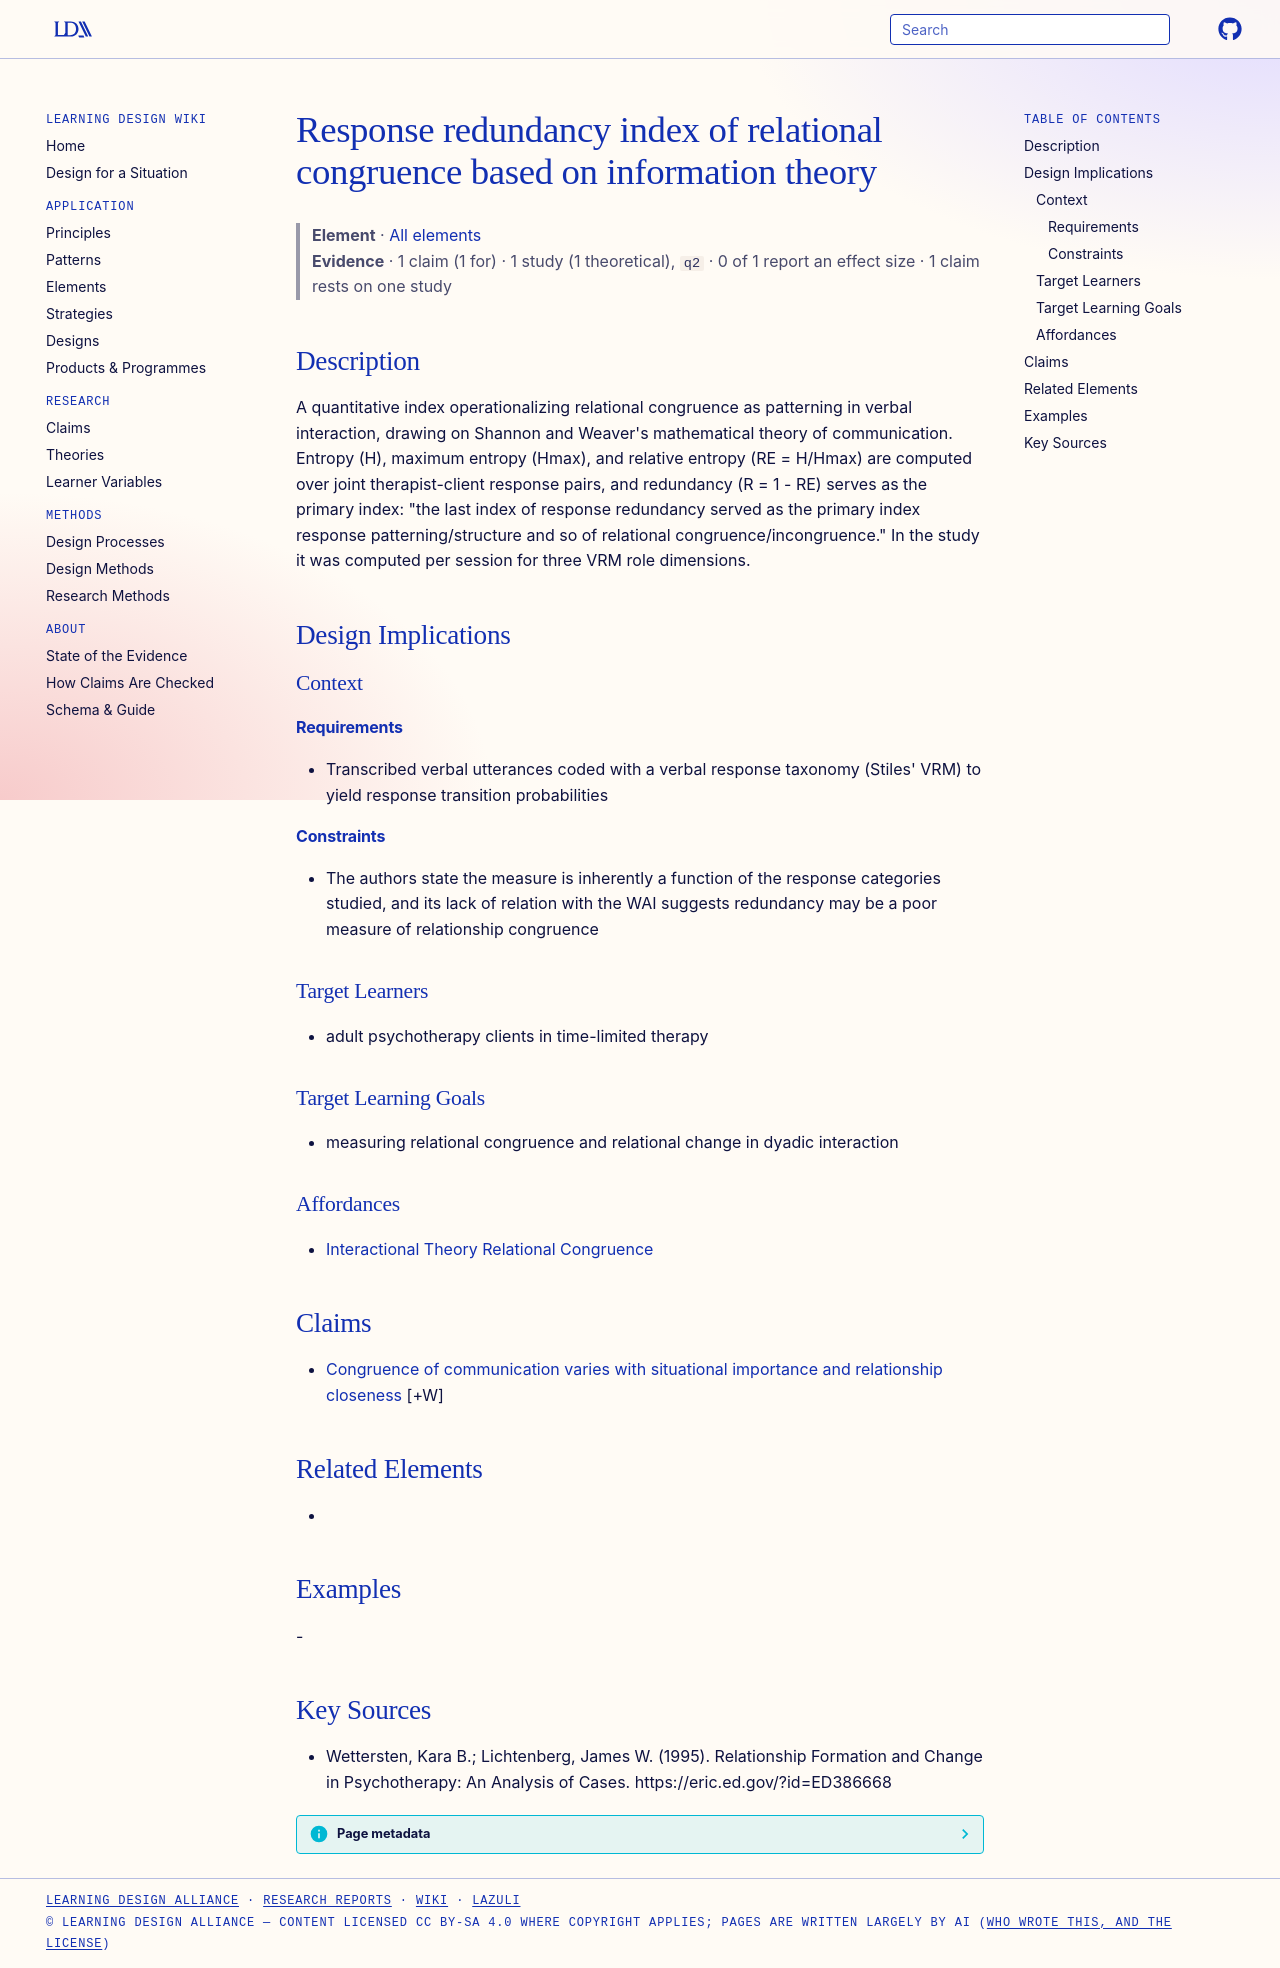

repository: Learning-Design-Alliance/learning-wiki · page: elements/response-redundancy-congruence-index/index.html · generator: mkdocs

---
type: element
id: response-redundancy-congruence-index
title: Response redundancy index of relational congruence based on information theory
description: "A quantitative index operationalizing relational congruence as patterning in verbal interaction, drawing on Shannon and Weaver's mathematical theory of communication."
canonical: true
status: review
generated:
  by: claude/unspecified
  at: 2026-09-25
sources:
  - id: wettersten-1995
    resource: "https://eric.ed.gov/?id=ED386668"
    title: "Wettersten, Kara B.; Lichtenberg, James W. (1995). Relationship Formation and Change in Psychotherapy: An Analysis of Cases. https://eric.ed.gov/?id=ED386668"
    author: Wettersten, Kara B.; Lichtenberg, James W
---

# Response redundancy index of relational congruence based on information theory

> **Element** · [All elements](index.md)
> **Evidence** · 1 claim (1 for) · 1 study (1 theoretical), `q2` · 0 of 1 report an effect size · 1 claim rests on one study

## Description
A quantitative index operationalizing relational congruence as patterning in verbal interaction, drawing on Shannon and Weaver's mathematical theory of communication. Entropy (H), maximum entropy (Hmax), and relative entropy (RE = H/Hmax) are computed over joint therapist-client response pairs, and redundancy (R = 1 - RE) serves as the primary index: "the last index of response redundancy served as the primary index response patterning/structure and so of relational congruence/incongruence." In the study it was computed per session for three VRM role dimensions.

## Design Implications

### Context
#### Requirements
- Transcribed verbal utterances coded with a verbal response taxonomy (Stiles' VRM) to yield response transition probabilities
#### Constraints
- The authors state the measure is inherently a function of the response categories studied, and its lack of relation with the WAI suggests redundancy may be a poor measure of relationship congruence

### Target Learners
- adult psychotherapy clients in time-limited therapy

### Target Learning Goals
- measuring relational congruence and relational change in dyadic interaction

### Affordances
- [Interactional Theory Relational Congruence](../theories/interactional-theory-relational-congruence.md)

## Claims

- [Congruence of communication varies with situational importance and relationship closeness](../claims/congruence-varies-with-situation-importance-and-relationship.md) [+W]

## Related Elements
- 

## Examples
-

## Key Sources
- Wettersten, Kara B.; Lichtenberg, James W. (1995). Relationship Formation and Change in Psychotherapy: An Analysis of Cases. https://eric.ed.gov/?id=ED386668
